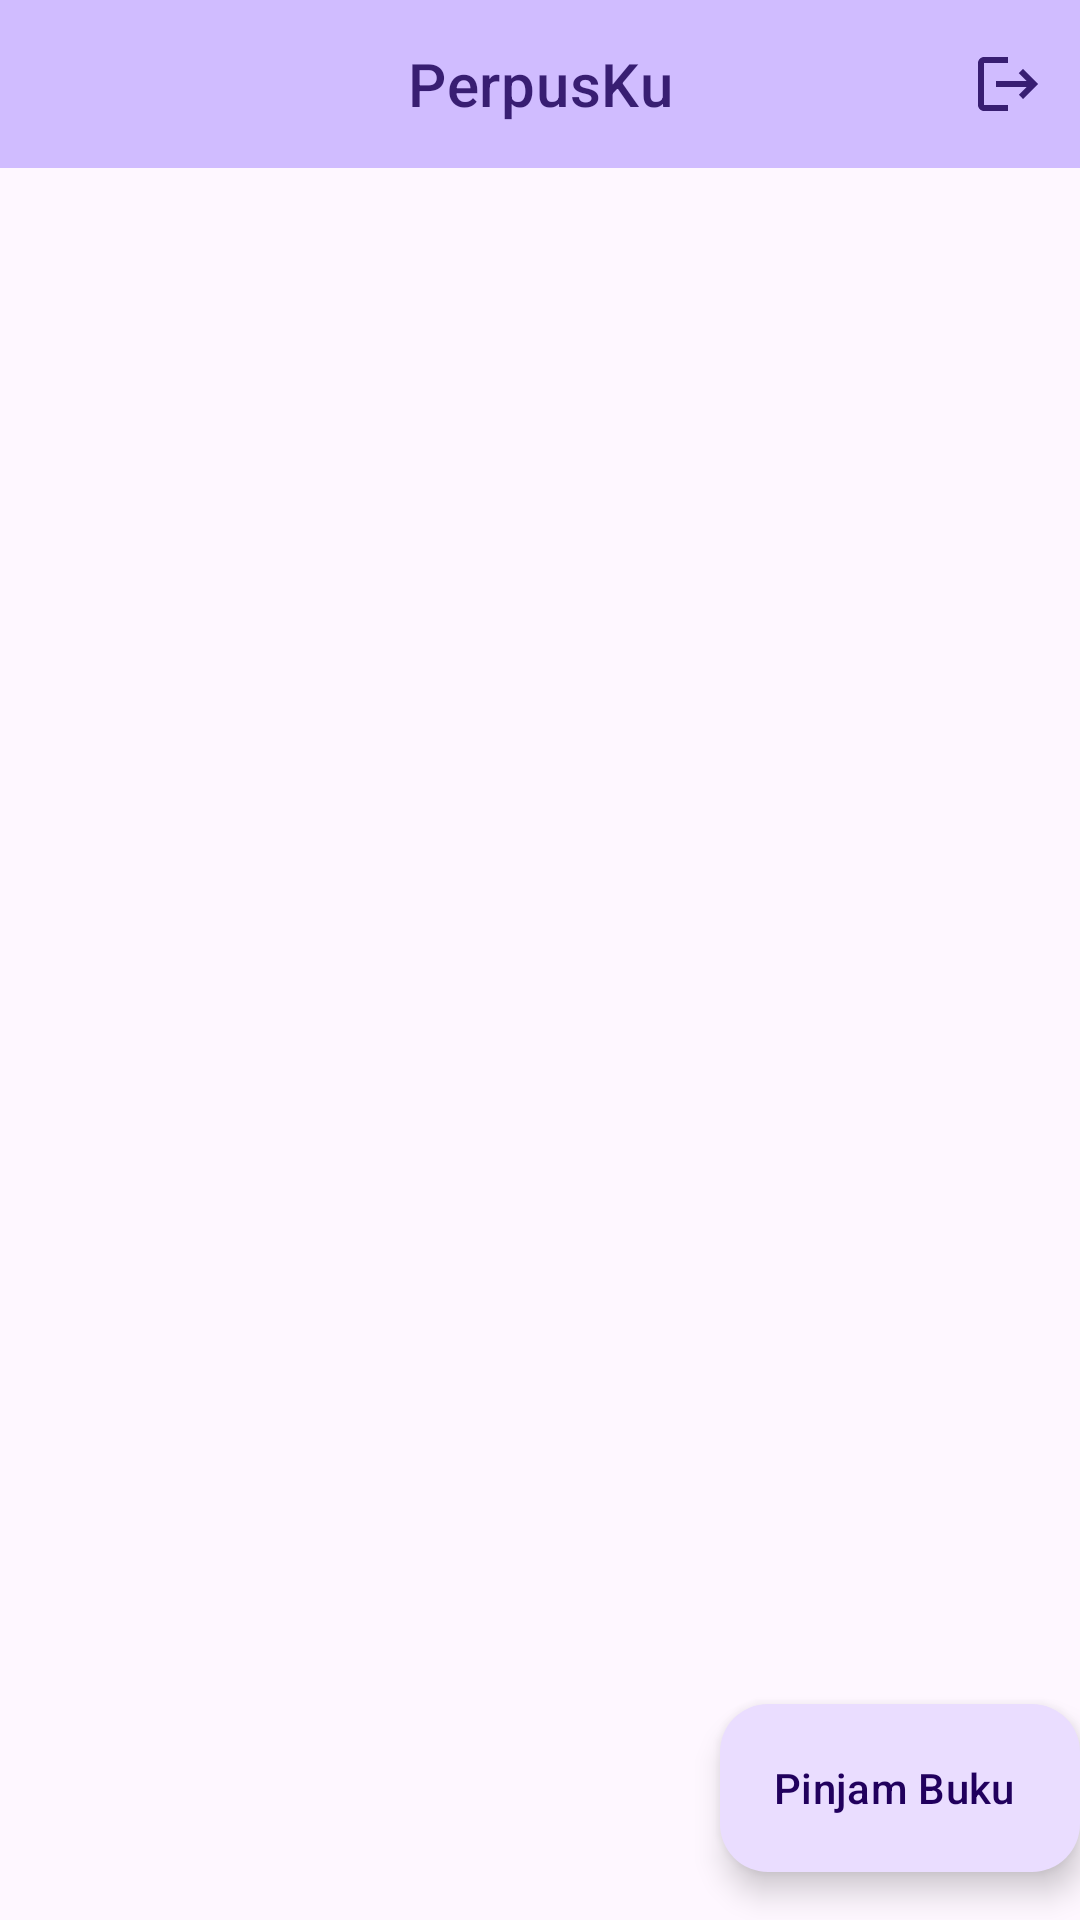

Produce the Android XML layout that renders to this screen, including the resource entries it uses.
<!-- AndroidManifest.xml: activity theme Theme.PerpusKu -->
<!-- res/layout/activity_main.xml -->
<?xml version="1.0" encoding="utf-8"?>
<androidx.coordinatorlayout.widget.CoordinatorLayout xmlns:android="http://schemas.android.com/apk/res/android"
    xmlns:app="http://schemas.android.com/apk/res-auto"
    xmlns:tools="http://schemas.android.com/tools"
    android:layout_width="match_parent"
    android:layout_height="match_parent"
    android:fitsSystemWindows="true"
    tools:context=".MainActivity">

    <com.google.android.material.appbar.AppBarLayout
        android:layout_width="match_parent"
        android:layout_height="wrap_content">


        <com.google.android.material.appbar.MaterialToolbar
            android:id="@+id/toolbar"
            android:layout_width="match_parent"
            android:layout_height="wrap_content"
            app:menu="@menu/menu_main"
            app:title="PerpusKu"
            app:titleCentered="true"
            app:titleTextColor="@color/colorAccent"
            android:background="@color/colorPrimary"
            style="@style/Widget.MaterialComponents.Toolbar.Primary"/>



    </com.google.android.material.appbar.AppBarLayout>

    <include layout="@layout/content_main" />

    <com.google.android.material.floatingactionbutton.ExtendedFloatingActionButton
        android:id="@+id/efab"
        android:layout_width="wrap_content"
        android:layout_height="wrap_content"
        android:layout_gravity="bottom|end"
        android:layout_marginEnd="@dimen/fab_margin"
        app:icon="@drawable/baseline_bookmark_add_24"
        android:text="Pinjam Buku"
        android:layout_marginBottom="16dp"
        android:contentDescription="Add Button" />

</androidx.coordinatorlayout.widget.CoordinatorLayout>
<!-- res/layout/content_main.xml (included above) -->
<?xml version="1.0" encoding="utf-8"?>
<androidx.constraintlayout.widget.ConstraintLayout xmlns:android="http://schemas.android.com/apk/res/android"
    xmlns:app="http://schemas.android.com/apk/res-auto"
    android:layout_width="match_parent"
    android:layout_height="match_parent"
    xmlns:tools="http://schemas.android.com/tools"
    app:layout_behavior="@string/appbar_scrolling_view_behavior"
    tools:context=".AddActivity"
    tools:showIn="@layout/activity_main">

    <ListView
        android:id="@+id/list_pinjam"
        android:layout_width="match_parent"
        android:layout_height="match_parent"
        android:layout_margin="7dp"
        android:divider="@null"
        android:dividerHeight="5dp"
        android:drawSelectorOnTop="true">

    </ListView>

</androidx.constraintlayout.widget.ConstraintLayout>
<!-- resources referenced by this layout -->
<resources>
  <color name="colorAccent">#381E72</color>
  <color name="colorPrimary">#D0BCFF</color>
  <style name="Theme.PerpusKu" parent="Base.Theme.PerpusKu" />
  <style name="Base.Theme.PerpusKu" parent="Theme.Material3.DayNight.NoActionBar">
          
          
      </style>
</resources>
